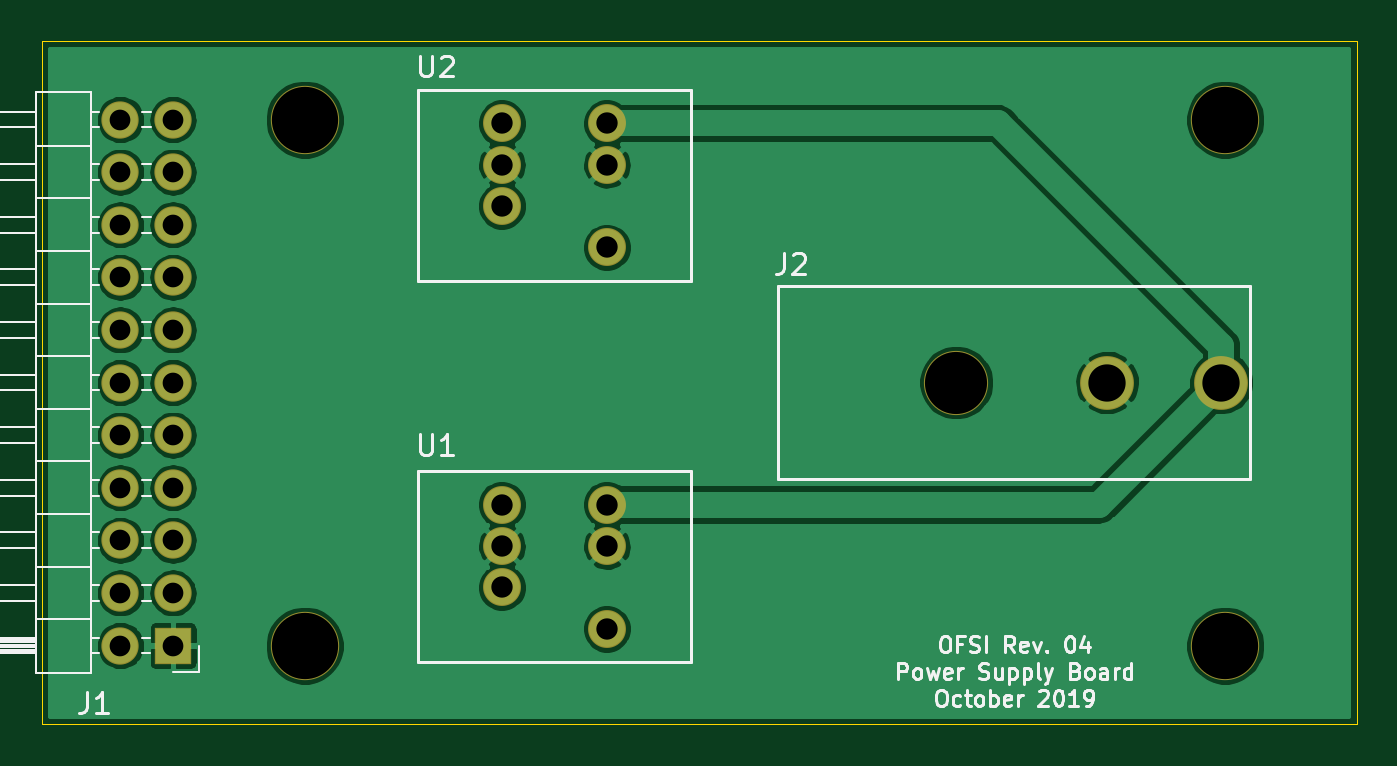
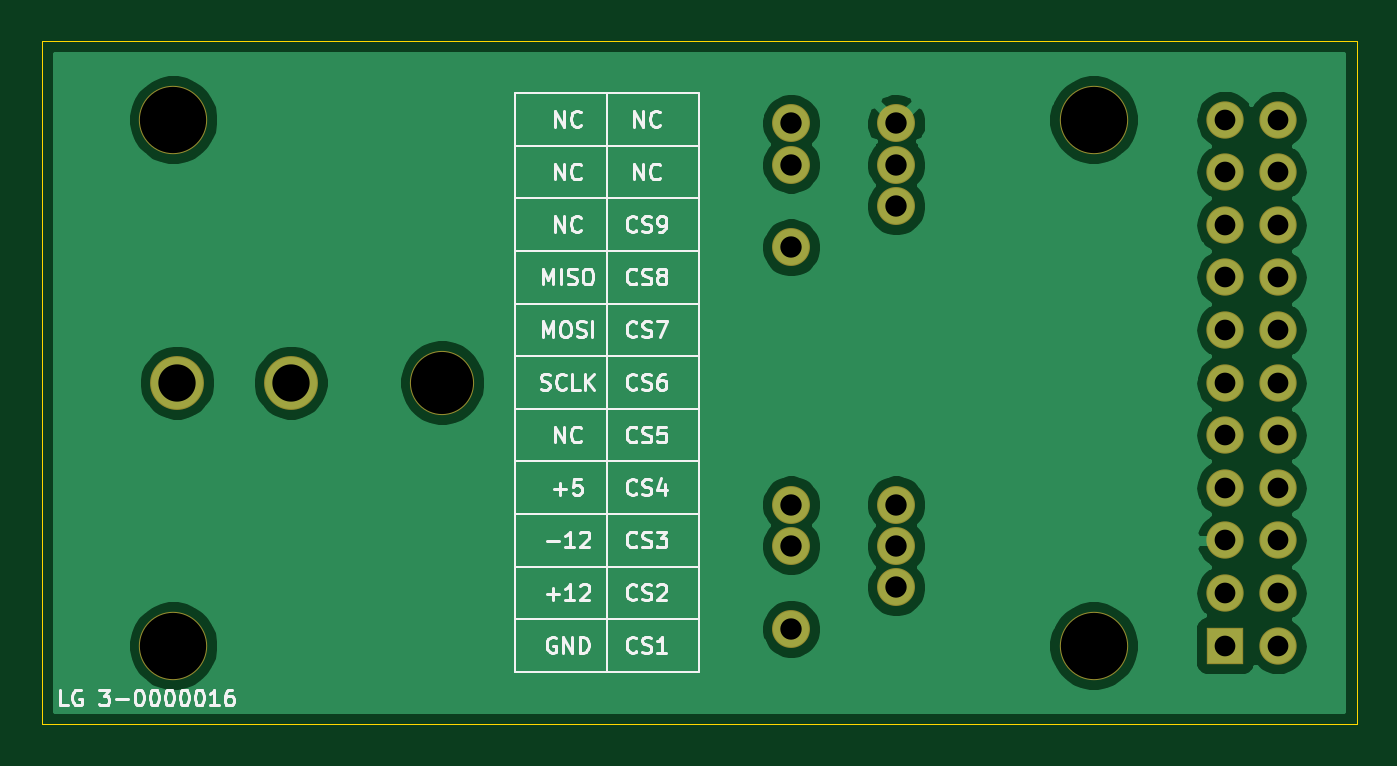
Circuit board: 13 layer files. Board 63.5 x 33.0 mm.
- bottom_copper: power_supply_board-B_Cu.gbr (48259 bytes)
- bottom_mask: power_supply_board-B_Mask.gbr (1733 bytes)
- paste: power_supply_board-B_Paste.gbr (500 bytes)
- bottom_silk: power_supply_board-B_SilkS.gbr (26788 bytes)
- outline: power_supply_board-Edge_Cuts.gbr (695 bytes)
- top_copper: power_supply_board-F_Cu.gbr (80263 bytes)
- top_mask: power_supply_board-F_Mask.gbr (1733 bytes)
- paste: power_supply_board-F_Paste.gbr (500 bytes)
- top_silk: power_supply_board-F_SilkS.gbr (19726 bytes)
- inner_copper: power_supply_board-In1_Cu.gbr (48207 bytes)
- inner_copper: power_supply_board-In2_Cu.gbr (48207 bytes)
- drill: power_supply_board-NPTH.drl (359 bytes)
- drill: power_supply_board-PTH.drl (791 bytes)

=== bottom_copper: power_supply_board-B_Cu.gbr (48259 bytes, source omitted) ===
=== bottom_mask: power_supply_board-B_Mask.gbr ===
G04 #@! TF.GenerationSoftware,KiCad,Pcbnew,(5.1.2)-1*
G04 #@! TF.CreationDate,2019-10-29T15:30:05-05:00*
G04 #@! TF.ProjectId,power_supply_board,706f7765-725f-4737-9570-706c795f626f,rev?*
G04 #@! TF.SameCoordinates,Original*
G04 #@! TF.FileFunction,Soldermask,Bot*
G04 #@! TF.FilePolarity,Negative*
%FSLAX46Y46*%
G04 Gerber Fmt 4.6, Leading zero omitted, Abs format (unit mm)*
G04 Created by KiCad (PCBNEW (5.1.2)-1) date 2019-10-29 15:30:05*
%MOMM*%
%LPD*%
G04 APERTURE LIST*
%ADD10O,1.801600X1.801600*%
%ADD11R,1.801600X1.801600*%
%ADD12C,3.101600*%
%ADD13C,2.601600*%
%ADD14C,1.831600*%
%ADD15C,3.301600*%
G04 APERTURE END LIST*
D10*
X128270000Y-102870000D03*
X130810000Y-102870000D03*
X128270000Y-105410000D03*
X130810000Y-105410000D03*
X128270000Y-107950000D03*
X130810000Y-107950000D03*
X128270000Y-110490000D03*
X130810000Y-110490000D03*
X128270000Y-113030000D03*
X130810000Y-113030000D03*
X128270000Y-115570000D03*
X130810000Y-115570000D03*
X128270000Y-118110000D03*
X130810000Y-118110000D03*
X128270000Y-120650000D03*
X130810000Y-120650000D03*
X128270000Y-123190000D03*
X130810000Y-123190000D03*
X128270000Y-125730000D03*
X130810000Y-125730000D03*
X128270000Y-128270000D03*
D11*
X130810000Y-128270000D03*
D12*
X168620000Y-115570000D03*
D13*
X175920000Y-115570000D03*
X181420000Y-115570000D03*
D14*
X151760000Y-121460000D03*
X151760000Y-123460000D03*
X151760000Y-127460000D03*
X146690000Y-125460000D03*
X146690000Y-121460000D03*
X146690000Y-123460000D03*
X146690000Y-105045000D03*
X146690000Y-103045000D03*
X146690000Y-107045000D03*
X151760000Y-109045000D03*
X151760000Y-105045000D03*
X151760000Y-103045000D03*
D15*
X137160000Y-102870000D03*
X181610000Y-102870000D03*
X181610000Y-128270000D03*
X137160000Y-128270000D03*
M02*

=== paste: power_supply_board-B_Paste.gbr ===
G04 #@! TF.GenerationSoftware,KiCad,Pcbnew,(5.1.2)-1*
G04 #@! TF.CreationDate,2019-10-29T15:30:05-05:00*
G04 #@! TF.ProjectId,power_supply_board,706f7765-725f-4737-9570-706c795f626f,rev?*
G04 #@! TF.SameCoordinates,Original*
G04 #@! TF.FileFunction,Paste,Bot*
G04 #@! TF.FilePolarity,Positive*
%FSLAX46Y46*%
G04 Gerber Fmt 4.6, Leading zero omitted, Abs format (unit mm)*
G04 Created by KiCad (PCBNEW (5.1.2)-1) date 2019-10-29 15:30:05*
%MOMM*%
%LPD*%
G04 APERTURE LIST*
G04 APERTURE END LIST*
M02*

=== bottom_silk: power_supply_board-B_SilkS.gbr (26788 bytes, source omitted) ===
=== outline: power_supply_board-Edge_Cuts.gbr ===
G04 #@! TF.GenerationSoftware,KiCad,Pcbnew,(5.1.2)-1*
G04 #@! TF.CreationDate,2019-10-29T15:30:05-05:00*
G04 #@! TF.ProjectId,power_supply_board,706f7765-725f-4737-9570-706c795f626f,rev?*
G04 #@! TF.SameCoordinates,Original*
G04 #@! TF.FileFunction,Profile,NP*
%FSLAX46Y46*%
G04 Gerber Fmt 4.6, Leading zero omitted, Abs format (unit mm)*
G04 Created by KiCad (PCBNEW (5.1.2)-1) date 2019-10-29 15:30:05*
%MOMM*%
%LPD*%
G04 APERTURE LIST*
%ADD10C,0.050000*%
G04 APERTURE END LIST*
D10*
X187960000Y-99060000D02*
X124460000Y-99060000D01*
X187960000Y-132080000D02*
X187960000Y-99060000D01*
X124460000Y-132080000D02*
X187960000Y-132080000D01*
X124460000Y-99060000D02*
X124460000Y-132080000D01*
M02*

=== top_copper: power_supply_board-F_Cu.gbr (80263 bytes, source omitted) ===
=== top_mask: power_supply_board-F_Mask.gbr ===
G04 #@! TF.GenerationSoftware,KiCad,Pcbnew,(5.1.2)-1*
G04 #@! TF.CreationDate,2019-10-29T15:30:05-05:00*
G04 #@! TF.ProjectId,power_supply_board,706f7765-725f-4737-9570-706c795f626f,rev?*
G04 #@! TF.SameCoordinates,Original*
G04 #@! TF.FileFunction,Soldermask,Top*
G04 #@! TF.FilePolarity,Negative*
%FSLAX46Y46*%
G04 Gerber Fmt 4.6, Leading zero omitted, Abs format (unit mm)*
G04 Created by KiCad (PCBNEW (5.1.2)-1) date 2019-10-29 15:30:05*
%MOMM*%
%LPD*%
G04 APERTURE LIST*
%ADD10O,1.801600X1.801600*%
%ADD11R,1.801600X1.801600*%
%ADD12C,3.101600*%
%ADD13C,2.601600*%
%ADD14C,1.831600*%
%ADD15C,3.301600*%
G04 APERTURE END LIST*
D10*
X128270000Y-102870000D03*
X130810000Y-102870000D03*
X128270000Y-105410000D03*
X130810000Y-105410000D03*
X128270000Y-107950000D03*
X130810000Y-107950000D03*
X128270000Y-110490000D03*
X130810000Y-110490000D03*
X128270000Y-113030000D03*
X130810000Y-113030000D03*
X128270000Y-115570000D03*
X130810000Y-115570000D03*
X128270000Y-118110000D03*
X130810000Y-118110000D03*
X128270000Y-120650000D03*
X130810000Y-120650000D03*
X128270000Y-123190000D03*
X130810000Y-123190000D03*
X128270000Y-125730000D03*
X130810000Y-125730000D03*
X128270000Y-128270000D03*
D11*
X130810000Y-128270000D03*
D12*
X168620000Y-115570000D03*
D13*
X175920000Y-115570000D03*
X181420000Y-115570000D03*
D14*
X151760000Y-121460000D03*
X151760000Y-123460000D03*
X151760000Y-127460000D03*
X146690000Y-125460000D03*
X146690000Y-121460000D03*
X146690000Y-123460000D03*
X146690000Y-105045000D03*
X146690000Y-103045000D03*
X146690000Y-107045000D03*
X151760000Y-109045000D03*
X151760000Y-105045000D03*
X151760000Y-103045000D03*
D15*
X137160000Y-102870000D03*
X181610000Y-102870000D03*
X181610000Y-128270000D03*
X137160000Y-128270000D03*
M02*

=== paste: power_supply_board-F_Paste.gbr ===
G04 #@! TF.GenerationSoftware,KiCad,Pcbnew,(5.1.2)-1*
G04 #@! TF.CreationDate,2019-10-29T15:30:05-05:00*
G04 #@! TF.ProjectId,power_supply_board,706f7765-725f-4737-9570-706c795f626f,rev?*
G04 #@! TF.SameCoordinates,Original*
G04 #@! TF.FileFunction,Paste,Top*
G04 #@! TF.FilePolarity,Positive*
%FSLAX46Y46*%
G04 Gerber Fmt 4.6, Leading zero omitted, Abs format (unit mm)*
G04 Created by KiCad (PCBNEW (5.1.2)-1) date 2019-10-29 15:30:05*
%MOMM*%
%LPD*%
G04 APERTURE LIST*
G04 APERTURE END LIST*
M02*

=== top_silk: power_supply_board-F_SilkS.gbr (19726 bytes, source omitted) ===
=== inner_copper: power_supply_board-In1_Cu.gbr (48207 bytes, source omitted) ===
=== inner_copper: power_supply_board-In2_Cu.gbr (48207 bytes, source omitted) ===
=== drill: power_supply_board-NPTH.drl ===
M48
; DRILL file {KiCad (5.1.2)-1} date 10/29/2019 3:30:07 PM
; FORMAT={-:-/ absolute / inch / decimal}
; #@! TF.CreationDate,2019-10-29T15:30:07-05:00
; #@! TF.GenerationSoftware,Kicad,Pcbnew,(5.1.2)-1
; #@! TF.FileFunction,NonPlated,1,4,NPTH
FMAT,2
INCH
T1C0.1181
T2C0.1260
%
G90
G05
T1
X6.6386Y-4.55
T2
X5.4Y-4.05
X7.15Y-4.05
X7.15Y-5.05
X5.4Y-5.05
T0
M30

=== drill: power_supply_board-PTH.drl ===
M48
; DRILL file {KiCad (5.1.2)-1} date 10/29/2019 3:30:07 PM
; FORMAT={-:-/ absolute / inch / decimal}
; #@! TF.CreationDate,2019-10-29T15:30:07-05:00
; #@! TF.GenerationSoftware,Kicad,Pcbnew,(5.1.2)-1
; #@! TF.FileFunction,Plated,1,4,PTH
FMAT,2
INCH
T1C0.0394
T2C0.0406
T3C0.0709
%
G90
G05
T1
X5.05Y-4.05
X5.05Y-4.15
X5.05Y-4.25
X5.05Y-4.35
X5.05Y-4.45
X5.05Y-4.55
X5.05Y-4.65
X5.05Y-4.75
X5.05Y-4.85
X5.05Y-4.95
X5.05Y-5.05
X5.15Y-4.05
X5.15Y-4.15
X5.15Y-4.25
X5.15Y-4.35
X5.15Y-4.45
X5.15Y-4.55
X5.15Y-4.65
X5.15Y-4.75
X5.15Y-4.85
X5.15Y-4.95
X5.15Y-5.05
T2
X5.7752Y-4.0569
X5.7752Y-4.1356
X5.7752Y-4.2144
X5.9748Y-4.0569
X5.9748Y-4.1356
X5.9748Y-4.2931
X5.7752Y-4.7819
X5.7752Y-4.8606
X5.7752Y-4.9394
X5.9748Y-4.7819
X5.9748Y-4.8606
X5.9748Y-5.0181
T3
X6.926Y-4.55
X7.1425Y-4.55
T0
M30

